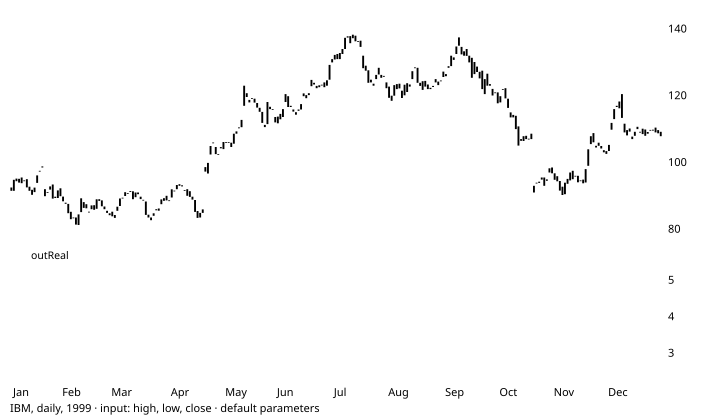

The data file committed next to this chart (first rows):
# TA-Lib reference data: ATR
# series: IBM, daily, 1999
# input: ibm_1999.csv; window 1999-01-25…
# parameters: optInTimePeriod=14 (defaul…
# inputs: inPriceHLC=HLC
# outputs: outReal (shift 0)
# lookback: 14
date, open, high, low, close, volume, outReal
1999-01-04, 92.5, 93.25, 90.75, 91.5, 4077500, 
1999-01-05, 91.5, 94.94, 91.41, 94.81, 4955900, 
1999-01-06, 95.16, 96.38, 94.25, 94.38, 4775300, 
1999-01-07, 93.97, 96.19, 93.5, 95.09, 4155300, 
1999-01-08, 95.5, 96, 92.81, 93.78, 4593100, 
1999-01-11, 94.5, 94.72, 93.5, 94.62, 3631300, 
1999-01-12, 95, 95, 92, 92.53, 3382800, 
1999-01-13, 91.5, 93.72, 89.75, 92.75, 4954200, 
1999-01-14, 91.81, 92.47, 89.44, 90.31, 4500000, 
1999-01-15, 91.12, 92.75, 90.62, 92.47, 3397500, 
1999-01-19, 93.88, 96.25, 92.75, 96.12, 4204500, 
1999-01-20, 97.5, 99.62, 96.31, 97.25, 6321400, 
1999-01-21, 98.81, 99.12, 96.03, 98.5, 10203600, 
1999-01-22, 92, 92.75, 88.81, 89.88, 19043900, 
1999-01-25, 91.12, 91.31, 86.75, 91, 11692000, 3.578
1999-01-26, 91.88, 93.25, 90.94, 92.81, 9553300, 3.488
1999-01-27, 93.41, 93.41, 88.91, 89.16, 8920300, 3.56
1999-01-28, 89.75, 90.66, 88.78, 89.34, 5970900, 3.44
1999-01-29, 89.34, 91.97, 89.25, 91.62, 5062300, 3.388
1999-02-01, 92.25, 92.25, 89.75, 89.88, 3705600, 3.325
1999-02-02, 89.78, 90.34, 87.5, 88.38, 5865600, 3.29
1999-02-03, 87.94, 88.5, 86.53, 87.62, 5603000, 3.196
1999-02-04, 87.59, 88.25, 84.62, 84.78, 5811900, 3.227
1999-02-05, 85.22, 85.5, 82.28, 83, 8483800, 3.226
1999-02-08, 83.5, 84.44, 81.56, 83.5, 5995200, 3.201
1999-02-09, 83.5, 84.75, 80.88, 81.38, 5408800, 3.249
1999-02-10, 81.25, 84.44, 81.25, 84.44, 5430500, 3.245
1999-02-11, 85.12, 89.41, 84.06, 89.25, 6283800, 3.395
1999-02-12, 88.12, 88.12, 85.59, 86.38, 5834800, 3.413
1999-02-16, 87.5, 89.12, 85.97, 86.25, 4515500, 3.395
1999-02-17, 85.25, 87.16, 84.41, 85.25, 4493300, 3.349
1999-02-18, 86, 87.25, 85.09, 87.12, 4346100, 3.264
1999-02-19, 87.19, 87.38, 85.5, 85.81, 3700300, 3.164
1999-02-22, 86.12, 88.97, 85.53, 88.97, 4600200, 3.184
1999-02-23, 89, 90, 87.88, 88.47, 4557200, 3.108
1999-02-24, 88.62, 89.84, 86.56, 86.88, 4323600, 3.121
1999-02-25, 86, 86.97, 84.66, 86.81, 5237500, 3.063
1999-02-26, 85.5, 85.94, 83.25, 84.88, 7404100, 3.099
1999-03-01, 84.75, 84.75, 82.56, 84.19, 4798400, 3.043
1999-03-02, 85.25, 85.47, 83.44, 83.88, 4372800, 2.97
1999-03-03, 84.25, 84.47, 82.53, 83.38, 3872300, 2.897
1999-03-04, 86.75, 88.5, 85.06, 85.5, 10750800, 3.056
1999-03-05, 86.94, 89.47, 86.88, 89.19, 5804800, 3.121
1999-03-08, 89.31, 90, 88.53, 89.44, 3785500, 3.003
1999-03-09, 89.94, 92.44, 89.28, 91.09, 5014800, 3.014
1999-03-10, 90.81, 91.44, 90.12, 90.75, 3507700, 2.893
1999-03-11, 91.19, 92.97, 90.75, 91.44, 4298800, 2.845
1999-03-12, 91.34, 91.72, 89, 89, 4842500, 2.836
1999-03-15, 89.59, 91.16, 88.56, 91, 3952200, 2.818
1999-03-16, 91, 91.75, 90.09, 90.5, 3304700, 2.735
1999-03-17, 89.75, 90, 89, 89.03, 3462000, 2.647
1999-03-18, 88.75, 88.88, 86.47, 88.81, 7253900, 2.641
1999-03-19, 88.31, 89, 84, 84.28, 9753100, 2.809
... 199 more rows
